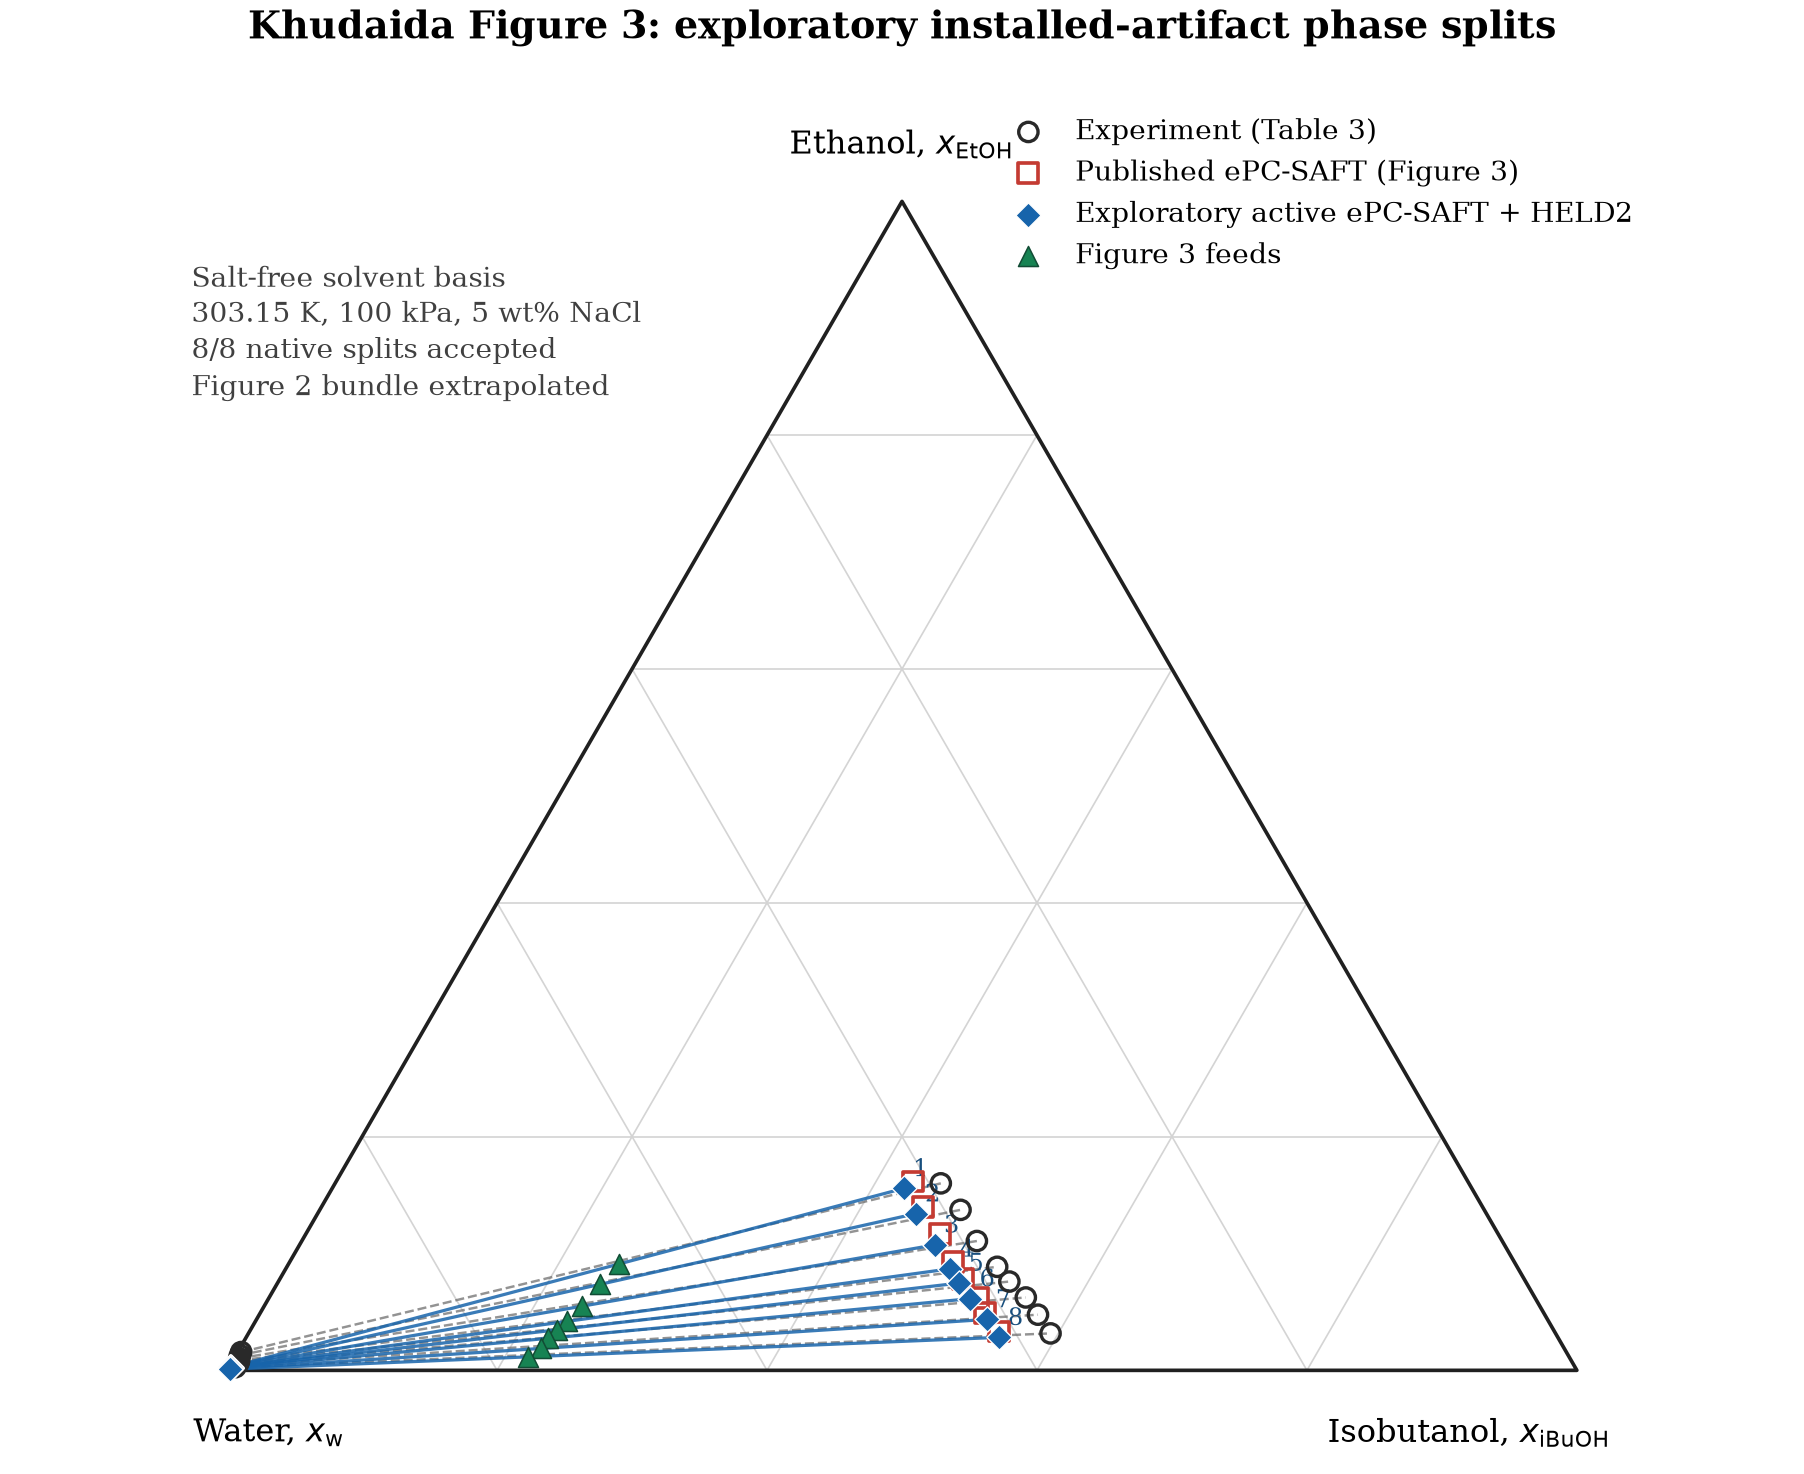

Data behind this chart, as committed beside it:
dataset, point_id, phase, x_water_salt_free, x_ethanol_salt_free, x_isobutanol_salt_free, input_coordinate_sum, source, case_decision, parameter_domain_status
active_epcsaft, 1, aqueous, 0.9965, 0.002611, 0.0008835, 1.0, exploratory installed-artifact result, PASS, exploratory_parameter_extrapolation
active_epcsaft, 1, organic, 0.4207, 0.1557, 0.4236, 1.0, exploratory installed-artifact result, PASS, exploratory_parameter_extrapolation
active_epcsaft, 2, aqueous, 0.9962, 0.002743, 0.001063, 1.0, exploratory installed-artifact result, PASS, exploratory_parameter_extrapolation
active_epcsaft, 2, organic, 0.4227, 0.1341, 0.4432, 1.0, exploratory installed-artifact result, PASS, exploratory_parameter_extrapolation
active_epcsaft, 3, aqueous, 0.9961, 0.002633, 0.001277, 1.0, exploratory installed-artifact result, PASS, exploratory_parameter_extrapolation
active_epcsaft, 3, organic, 0.422, 0.1073, 0.4707, 1.0, exploratory installed-artifact result, PASS, exploratory_parameter_extrapolation
active_epcsaft, 4, aqueous, 0.9961, 0.002412, 0.00145, 1.0, exploratory installed-artifact result, PASS, exploratory_parameter_extrapolation
active_epcsaft, 4, organic, 0.4209, 0.08687, 0.4922, 1.0, exploratory installed-artifact result, PASS, exploratory_parameter_extrapolation
active_epcsaft, 5, aqueous, 0.9962, 0.002227, 0.001559, 1.0, exploratory installed-artifact result, PASS, exploratory_parameter_extrapolation
active_epcsaft, 5, organic, 0.4202, 0.07468, 0.5051, 1.0, exploratory installed-artifact result, PASS, exploratory_parameter_extrapolation
active_epcsaft, 6, aqueous, 0.9964, 0.001938, 0.001662, 1.0, exploratory installed-artifact result, PASS, exploratory_parameter_extrapolation
active_epcsaft, 6, organic, 0.4187, 0.06131, 0.52, 1.0, exploratory installed-artifact result, PASS, exploratory_parameter_extrapolation
active_epcsaft, 7, aqueous, 0.9968, 0.001443, 0.001767, 1.0, exploratory installed-artifact result, PASS, exploratory_parameter_extrapolation
active_epcsaft, 7, organic, 0.4155, 0.04355, 0.5409, 1.0, exploratory installed-artifact result, PASS, exploratory_parameter_extrapolation
active_epcsaft, 8, aqueous, 0.9971, 0.001004, 0.001904, 1.0, exploratory installed-artifact result, PASS, exploratory_parameter_extrapolation
active_epcsaft, 8, organic, 0.4142, 0.0282, 0.5576, 1.0, exploratory installed-artifact result, PASS, exploratory_parameter_extrapolation
experimental, 1, aqueous, 0.9817, 0.01565, 0.002626, 1.0, Khudaida Table 3, LITERATURE_OR_INPUT, NOT_APPLICABLE
experimental, 1, organic, 0.3913, 0.16, 0.4488, 1.0, Khudaida Table 3, LITERATURE_OR_INPUT, NOT_APPLICABLE
experimental, 2, aqueous, 0.984, 0.01298, 0.003037, 1.0, Khudaida Table 3, LITERATURE_OR_INPUT, NOT_APPLICABLE
experimental, 2, organic, 0.388, 0.1373, 0.4747, 1.0, Khudaida Table 3, LITERATURE_OR_INPUT, NOT_APPLICABLE
experimental, 3, aqueous, 0.9859, 0.01034, 0.003761, 1, Khudaida Table 3, LITERATURE_OR_INPUT, NOT_APPLICABLE
experimental, 3, organic, 0.3892, 0.1106, 0.5002, 1.0, Khudaida Table 3, LITERATURE_OR_INPUT, NOT_APPLICABLE
experimental, 4, aqueous, 0.987, 0.008438, 0.004584, 1.0, Khudaida Table 3, LITERATURE_OR_INPUT, NOT_APPLICABLE
experimental, 4, organic, 0.3852, 0.08857, 0.5262, 1.0, Khudaida Table 3, LITERATURE_OR_INPUT, NOT_APPLICABLE
experimental, 5, aqueous, 0.9877, 0.007182, 0.0051, 1.0, Khudaida Table 3, LITERATURE_OR_INPUT, NOT_APPLICABLE
experimental, 5, organic, 0.3825, 0.07598, 0.5415, 1.0, Khudaida Table 3, LITERATURE_OR_INPUT, NOT_APPLICABLE
experimental, 6, aqueous, 0.9891, 0.005718, 0.005198, 1.0, Khudaida Table 3, LITERATURE_OR_INPUT, NOT_APPLICABLE
experimental, 6, organic, 0.3771, 0.06235, 0.5605, 1.0, Khudaida Table 3, LITERATURE_OR_INPUT, NOT_APPLICABLE
experimental, 7, aqueous, 0.9913, 0.004463, 0.004256, 1, Khudaida Table 3, LITERATURE_OR_INPUT, NOT_APPLICABLE
experimental, 7, organic, 0.3755, 0.04762, 0.5769, 1.0, Khudaida Table 3, LITERATURE_OR_INPUT, NOT_APPLICABLE
experimental, 8, aqueous, 0.9925, 0.002696, 0.00477, 1, Khudaida Table 3, LITERATURE_OR_INPUT, NOT_APPLICABLE
experimental, 8, organic, 0.3741, 0.03161, 0.5942, 1, Khudaida Table 3, LITERATURE_OR_INPUT, NOT_APPLICABLE
feed, 1, feed, 0.6644, 0.09091, 0.2447, 1.0, Khudaida Figure 3 feed digitization, LITERATURE_OR_INPUT, NOT_APPLICABLE
feed, 2, feed, 0.6868, 0.07359, 0.2396, 1.0, Khudaida Figure 3 feed digitization, LITERATURE_OR_INPUT, NOT_APPLICABLE
feed, 3, feed, 0.7099, 0.05483, 0.2353, 1, Khudaida Figure 3 feed digitization, LITERATURE_OR_INPUT, NOT_APPLICABLE
feed, 4, feed, 0.7275, 0.04185, 0.2306, 1, Khudaida Figure 3 feed digitization, LITERATURE_OR_INPUT, NOT_APPLICABLE
feed, 5, feed, 0.7386, 0.03463, 0.2268, 1.0, Khudaida Figure 3 feed digitization, LITERATURE_OR_INPUT, NOT_APPLICABLE
feed, 6, feed, 0.7484, 0.02742, 0.2241, 1.0, Khudaida Figure 3 feed digitization, LITERATURE_OR_INPUT, NOT_APPLICABLE
feed, 7, feed, 0.7578, 0.01876, 0.2235, 1, Khudaida Figure 3 feed digitization, LITERATURE_OR_INPUT, NOT_APPLICABLE
feed, 8, feed, 0.7713, 0.01154, 0.2171, 1, Khudaida Figure 3 feed digitization, LITERATURE_OR_INPUT, NOT_APPLICABLE
paper_epcsaft, 1, organic, 0.4112, 0.1616, 0.4272, 1, Khudaida Figure 3 digitization, LITERATURE_OR_INPUT, NOT_APPLICABLE
paper_epcsaft, 2, organic, 0.4145, 0.14, 0.4455, 1, Khudaida Figure 3 digitization, LITERATURE_OR_INPUT, NOT_APPLICABLE
paper_epcsaft, 3, organic, 0.4136, 0.1169, 0.4695, 1.0, Khudaida Figure 3 digitization, LITERATURE_OR_INPUT, NOT_APPLICABLE
paper_epcsaft, 4, organic, 0.4159, 0.09235, 0.4918, 1.0, Khudaida Figure 3 digitization, LITERATURE_OR_INPUT, NOT_APPLICABLE
paper_epcsaft, 5, organic, 0.4156, 0.07792, 0.5064, 1, Khudaida Figure 3 digitization, LITERATURE_OR_INPUT, NOT_APPLICABLE
paper_epcsaft, 6, organic, 0.4123, 0.06205, 0.5256, 1.0, Khudaida Figure 3 digitization, LITERATURE_OR_INPUT, NOT_APPLICABLE
paper_epcsaft, 7, organic, 0.4139, 0.04906, 0.5371, 1.0, Khudaida Figure 3 digitization, LITERATURE_OR_INPUT, NOT_APPLICABLE
paper_epcsaft, 8, organic, 0.4118, 0.03319, 0.555, 1.0, Khudaida Figure 3 digitization, LITERATURE_OR_INPUT, NOT_APPLICABLE
